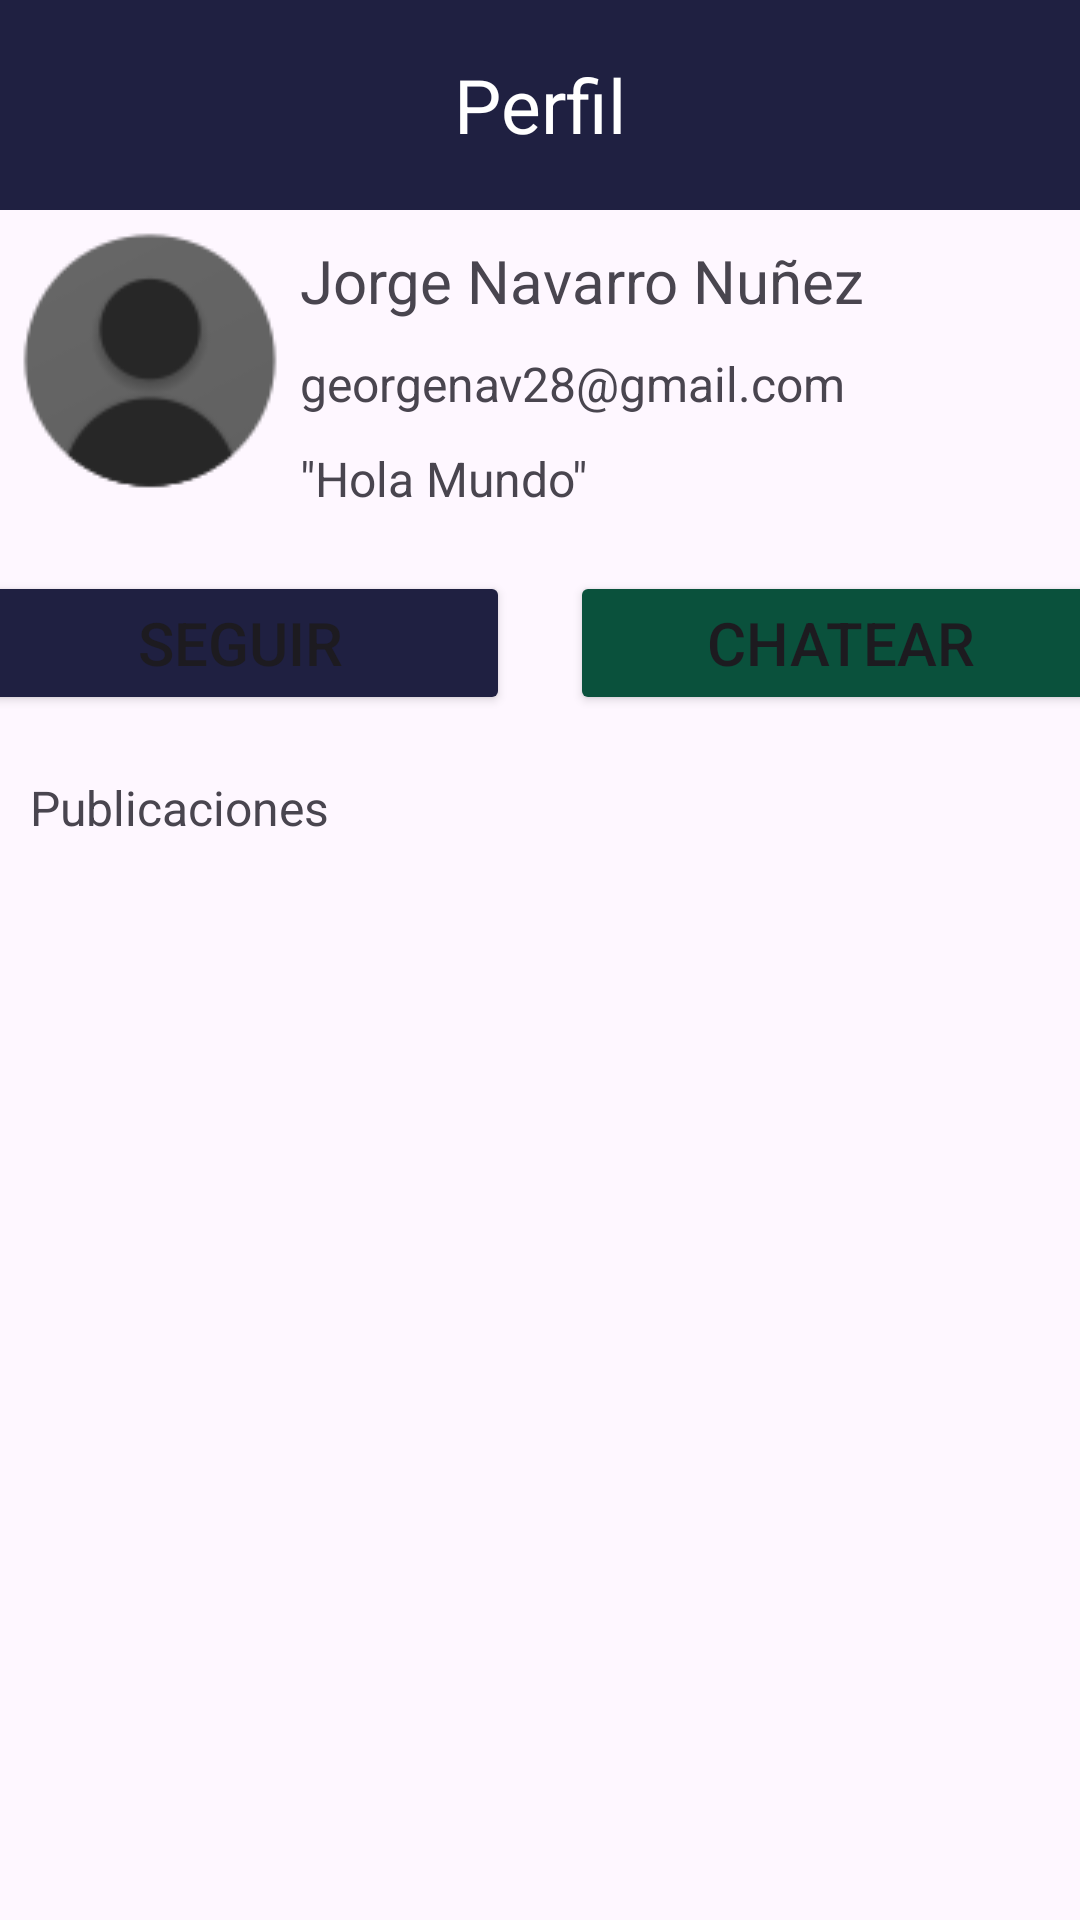

The Android layout XML behind this screen, and the referenced resources:
<!-- AndroidManifest.xml: application theme Theme.ScriptersSociety -->
<!-- res/layout/fragment_perfil_usuario.xml -->
<?xml version="1.0" encoding="utf-8"?>
<LinearLayout xmlns:android="http://schemas.android.com/apk/res/android"
    xmlns:app="http://schemas.android.com/apk/res-auto"
    xmlns:tools="http://schemas.android.com/tools"
    android:layout_width="match_parent"
    android:layout_height="match_parent"
    android:orientation="vertical"
    tools:context=".PerfilFragment">

    <androidx.constraintlayout.widget.ConstraintLayout
        android:layout_width="match_parent"
        android:layout_height="wrap_content">

        <Toolbar
            android:background="#1F2041"
            android:layout_width="match_parent"
            android:layout_height="70dp">
            <TextView
                android:text="@string/perfil"
                android:textSize="25sp"
                android:layout_gravity="center"
                android:textColor="@color/white"
                android:layout_width="wrap_content"
                android:layout_height="wrap_content">
            </TextView>
        </Toolbar>

    </androidx.constraintlayout.widget.ConstraintLayout>

    <LinearLayout
        android:orientation="horizontal"
        android:layout_width="wrap_content"
        android:layout_height="wrap_content">

        <ImageView
            android:background="@drawable/perfil100"
            android:layout_width="match_parent"
            android:layout_height="match_parent">
        </ImageView>

        <LinearLayout
            android:orientation="vertical"
            android:layout_width="match_parent"
            android:layout_height="wrap_content">

            <TextView
                android:textSize="20sp"
                android:paddingTop="10dp"
                android:text="Jorge Navarro Nuñez"
                android:layout_width="match_parent"
                android:layout_height="match_parent">
            </TextView>
            <TextView
                android:textSize="16sp"
                android:paddingTop="10dp"
                android:text="georgenav28@gmail.com"
                android:layout_width="match_parent"
                android:layout_height="match_parent">
            </TextView>
            <TextView
                android:paddingTop="10dp"
                android:textSize="16sp"
                android:text="&quot;Hola Mundo&quot;"
                android:layout_width="match_parent"
                android:layout_height="match_parent">
            </TextView>
        </LinearLayout>

    </LinearLayout>

    <LinearLayout
        android:layout_marginTop="20dp"
        android:orientation="horizontal"
        android:gravity="center"
        android:layout_width="match_parent"
        android:layout_height="wrap_content">

        <Button
            android:textSize="20dp"
            android:backgroundTint="#1F2041"
            android:layout_width="180dp"
            android:layout_height="match_parent"
            android:layout_marginHorizontal="10dp"
            android:text="Seguir"
            app:cornerRadius="0dp">
        </Button>

        <Button
            android:textSize="20dp"
            android:backgroundTint="#0A513C"
            android:layout_width="180dp"
            android:layout_height="match_parent"
            android:layout_marginHorizontal="10dp"
            android:text="Chatear"
            app:cornerRadius="0dp">
        </Button>

    </LinearLayout>


    <TextView
        android:layout_marginTop="20dp"
        android:layout_marginHorizontal="10dp"
        android:textSize="16sp"
        android:text="Publicaciones"
        android:layout_width="match_parent"
        android:layout_height="wrap_content">
    </TextView>

    <ListView
        android:layout_marginTop="20dp"
        android:layout_marginHorizontal="10dp"
        android:layout_width="wrap_content"
        android:layout_height="wrap_content">
    </ListView>

</LinearLayout>
<!-- resources referenced by this layout -->
<resources>
  <!-- drawable perfil100: png bitmap (drawable, 2787 bytes) -->
  <string name="perfil">Perfil</string>
  <style name="Theme.ScriptersSociety" parent="Base.Theme.ScriptersSociety" />
  <style name="Base.Theme.ScriptersSociety" parent="Theme.Material3.DayNight.NoActionBar">
          <item name="colorPrimary">@color/my_primary</item>
          <item name="colorPrimaryVariant">@color/my_primary</item>
          <item name="colorOnPrimary">@color/white</item>
          
          <item name="colorSecondary">@color/my_secondary</item>
          <item name="colorSecondaryVariant">@color/my_secondary</item>
          <item name="colorOnSecondary">@color/black</item>
          
          <item name="android:statusBarColor">@color/my_primary</item>
      </style>
  <!-- not gathered from this repository: default colours our renderer supplied (Android Studio template values) -->
  <color name="black">#FF000000</color>
  <color name="white">#FFFFFFFF</color>
</resources>
